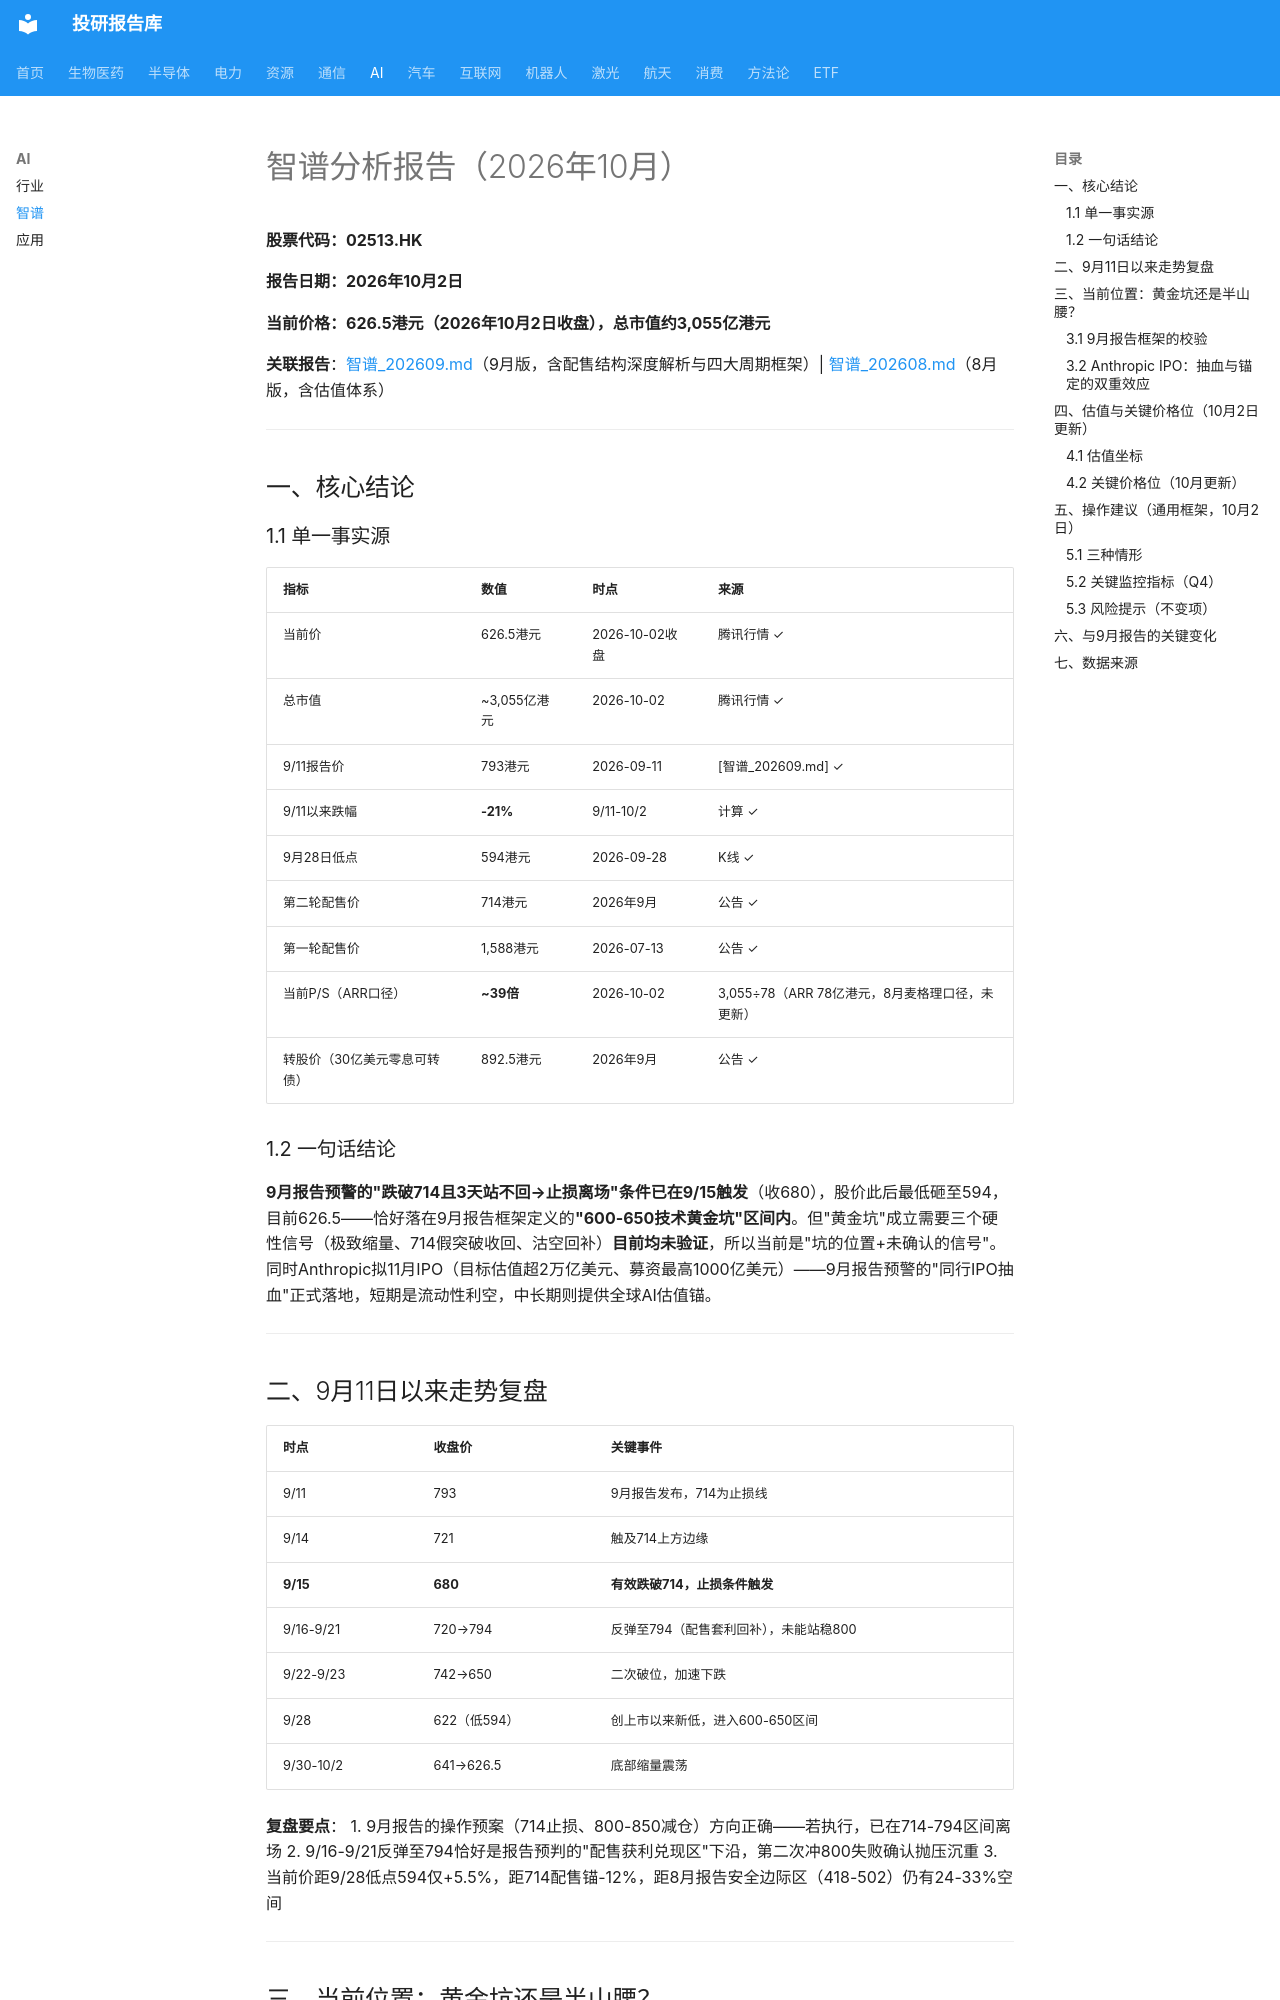

repository: zyxdtk/research · page: sectors/ai/智谱_202610/index.html · generator: mkdocs

# 智谱分析报告（2026年10月）

**股票代码：02513.HK**

**报告日期：2026年10月2日**

**当前价格：626.5港元（2026年10月2日收盘），总市值约3,055亿港元**

**关联报告**：[智谱_202609.md](智谱_202609.md)（9月版，含配售结构深度解析与四大周期框架）| [智谱_202608.md](智谱_202608.md)（8月版，含估值体系）

---

## 一、核心结论

### 1.1 单一事实源

| 指标 | 数值 | 时点 | 来源 |
|------|------|------|------|
| 当前价 | 626.5港元 | 2026-10-02收盘 | 腾讯行情 ✓ |
| 总市值 | ~3,055亿港元 | 2026-10-02 | 腾讯行情 ✓ |
| 9/11报告价 | 793港元 | 2026-09-11 | [智谱_202609.md] ✓ |
| 9/11以来跌幅 | **-21%** | 9/11-10/2 | 计算 ✓ |
| 9月28日低点 | 594港元 | 2026-09-28 | K线 ✓ |
| 第二轮配售价 | 714港元 | 2026年9月 | 公告 ✓ |
| 第一轮配售价 | 1,588港元 | 2026-07-13 | 公告 ✓ |
| 当前P/S（ARR口径） | **~39倍** | 2026-10-02 | 3,055÷78（ARR 78亿港元，8月麦格理口径，未更新） |
| 转股价（30亿美元零息可转债） | 892.5港元 | 2026年9月 | 公告 ✓ |

### 1.2 一句话结论

**9月报告预警的"跌破714且3天站不回→止损离场"条件已在9/15触发**（收680），股价此后最低砸至594，目前626.5——恰好落在9月报告框架定义的**"600-650技术黄金坑"区间内**。但"黄金坑"成立需要三个硬性信号（极致缩量、714假突破收回、沽空回补）**目前均未验证**，所以当前是"坑的位置+未确认的信号"。同时Anthropic拟11月IPO（目标估值超2万亿美元、募资最高1000亿美元）——9月报告预警的"同行IPO抽血"正式落地，短期是流动性利空，中长期则提供全球AI估值锚。

---

## 二、9月11日以来走势复盘

| 时点 | 收盘价 | 关键事件 |
|------|--------|---------|
| 9/11 | 793 | 9月报告发布，714为止损线 |
| 9/14 | 721 | 触及714上方边缘 |
| **9/15** | **680** | **有效跌破714，止损条件触发** |
| 9/16-9/21 | 720→794 | 反弹至794（配售套利回补），未能站稳800 |
| 9/22-9/23 | 742→650 | 二次破位，加速下跌 |
| 9/28 | 622（低594） | 创上市以来新低，进入600-650区间 |
| 9/30-10/2 | 641→626.5 | 底部缩量震荡 |

**复盘要点**：
1. 9月报告的操作预案（714止损、800-850减仓）方向正确——若执行，已在714-794区间离场
2. 9/16-9/21反弹至794恰好是报告预判的"配售获利兑现区"下沿，第二次冲800失败确认抛压沉重
3. 当前价距9/28低点594仅+5.5%，距714配售锚-12%，距8月报告安全边际区（418-502）仍有24-33%空间

---

## 三、当前位置：黄金坑还是半山腰？
